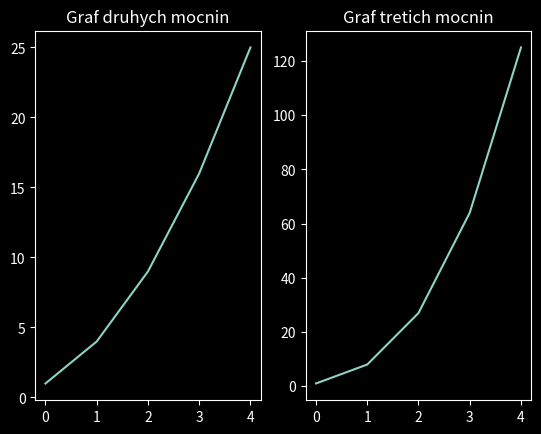

Reproduce this figure in Python.
import matplotlib.pyplot as plt 


druhe_mocniny = [1, 4, 9, 16, 25]
treti_mocniny = [1, 8, 27, 64, 125]

#STATEFUL

print(plt.style.available)
plt.style.use("dark_background")

plt.subplot(1, 2, 1)

plt.plot(druhe_mocniny)

plt.title("Graf druhych mocnin")

plt.subplot(1, 2, 2)

plt.plot(treti_mocniny)
plt.title("Graf tretich mocnin")

plt.show()